Run: headless pygame with SDL's dummy video driver; simulated clock (each Clock.tick advances the game by its frame time, no real sleeping); random seed 0; keys injected as events and as key.get_pressed() state; no mouse input.
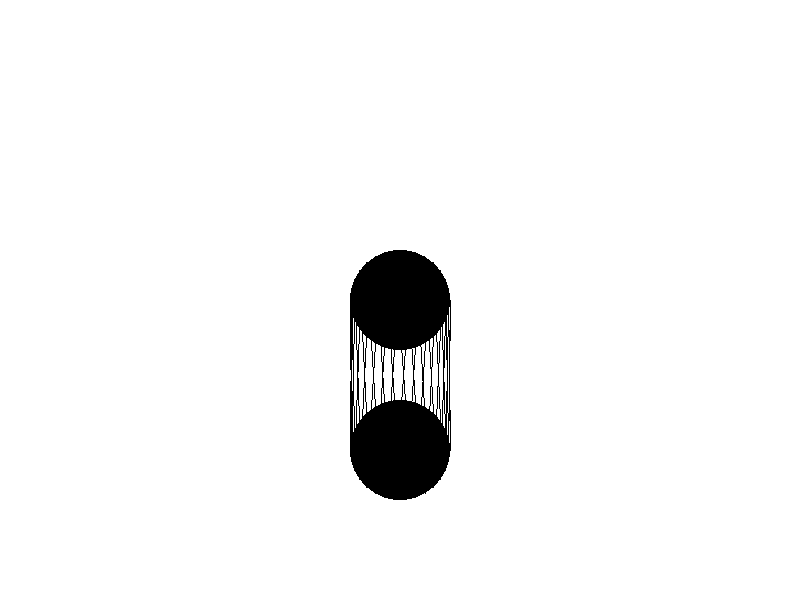
Frame 1 of 4 · flips 1–60 · no input
Frame 2 of 4 · flips 61–180 · tapped SPACE, RETURN · held RIGHT (→), D · screen unchanged from frame 1, image omitted
Frame 3 of 4 · flips 181–300 · held DOWN (↓), S · screen unchanged from frame 2, image omitted
Frame 4 of 4 · flips 301–420 · held LEFT (←), A, UP (↑), W · screen unchanged from frame 3, image omitted

The pygame program that drew these frames:

import pygame
import math

# Inicializar Pygame
pygame.init()

# Definir colores
WHITE = (255, 255, 255)
BLACK = (0, 0, 0)

# Definir dimensiones de la ventana
WIDTH = 800
HEIGHT = 600

# Crear la ventana
screen = pygame.display.set_mode((WIDTH, HEIGHT))
pygame.display.set_caption("Cilindro en 3D en Pygame")

# Definir parámetros del cilindro
radius = 50
height = 150
num_segments = 30

# Función para proyectar un punto 3D a un punto 2D en la pantalla
def project_point(x, y, z):
    return x, y + z

# Función para dibujar un cilindro en 3D
def draw_cylinder_3d(surface, color, x, y, z, radius, height, num_segments):
    # Definir ángulo para cada segmento
    angle = 2 * math.pi / num_segments

    # Dibujar los lados del cilindro
    for i in range(num_segments):
        x_top = x + radius * math.cos(i * angle)
        y_top = y + radius * math.sin(i * angle)
        x_bottom = x + radius * math.cos((i + 1) * angle)
        y_bottom = y + radius * math.sin((i + 1) * angle)

        pygame.draw.line(surface, color, project_point(x_top, y_top, z), project_point(x_bottom, y_bottom, z + height))

    # Dibujar las bases del cilindro
    pygame.draw.circle(surface, color, project_point(x, y, z), radius)
    pygame.draw.circle(surface, color, project_point(x, y, z + height), radius)

# Loop principal
running = True
while running:
    for event in pygame.event.get():
        if event.type == pygame.QUIT:
            running = False

    # Limpiar la pantalla
    screen.fill(WHITE)

    # Dibujar el cilindro en 3D en el centro de la pantalla
    draw_cylinder_3d(screen, BLACK, WIDTH // 2, HEIGHT // 2, 0, radius, height, num_segments)

    # Actualizar la pantalla
    pygame.display.flip()

# Salir de Pygame
pygame.quit()
